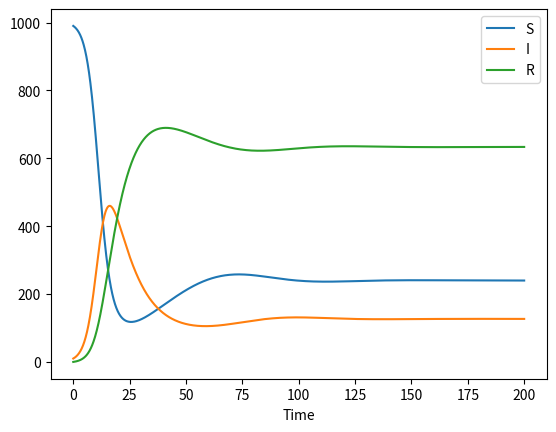

Reproduce this figure in Python.
import numpy as np
import matplotlib.pyplot as plt
from scipy.integrate import solve_ivp

#derivatives function
def derivatives(t, y, p):
    #unpack params
    mu = p[0]
    beta = p[1]
    gamma = p[2]

    #unpack state variables
    S = y[0]
    I = y[1]
    R = y[2]

    #relevant calcs
    N = S + I + R

    #compute derivatives
    dSdt = mu * N - beta * (S * I)/ N - (mu * S)
    dIdt = beta * (S * I) / N - (gamma * I) - (mu * I)
    dRdt = (gamma * I) - (mu * R)

    #return solutions
    return [dSdt, dIdt, dRdt]

#parameters [mu, beta, gamma]
pars = [0.02, 0.5, 0.1]

#initial conditions
#y0 = [S, I, R]
y0 = [990, 10, 0]
t_span = [0, 200]

#Call solver
output = solve_ivp(derivatives, t_span, y0, args = (pars,), method = 'BDF', dense_output = True)
t_plot = np.linspace(0, 200, 2000)
y_plot = output.sol(t_plot)
S_plot = y_plot[0]
I_plot = y_plot[1]
R_plot = y_plot[2]

plt.plot(t_plot, S_plot, label = 'S')
plt.plot(t_plot, I_plot, label = 'I')
plt.plot(t_plot, R_plot, label = 'R')
plt.legend()
plt.xlabel('Time')
plt.show()
